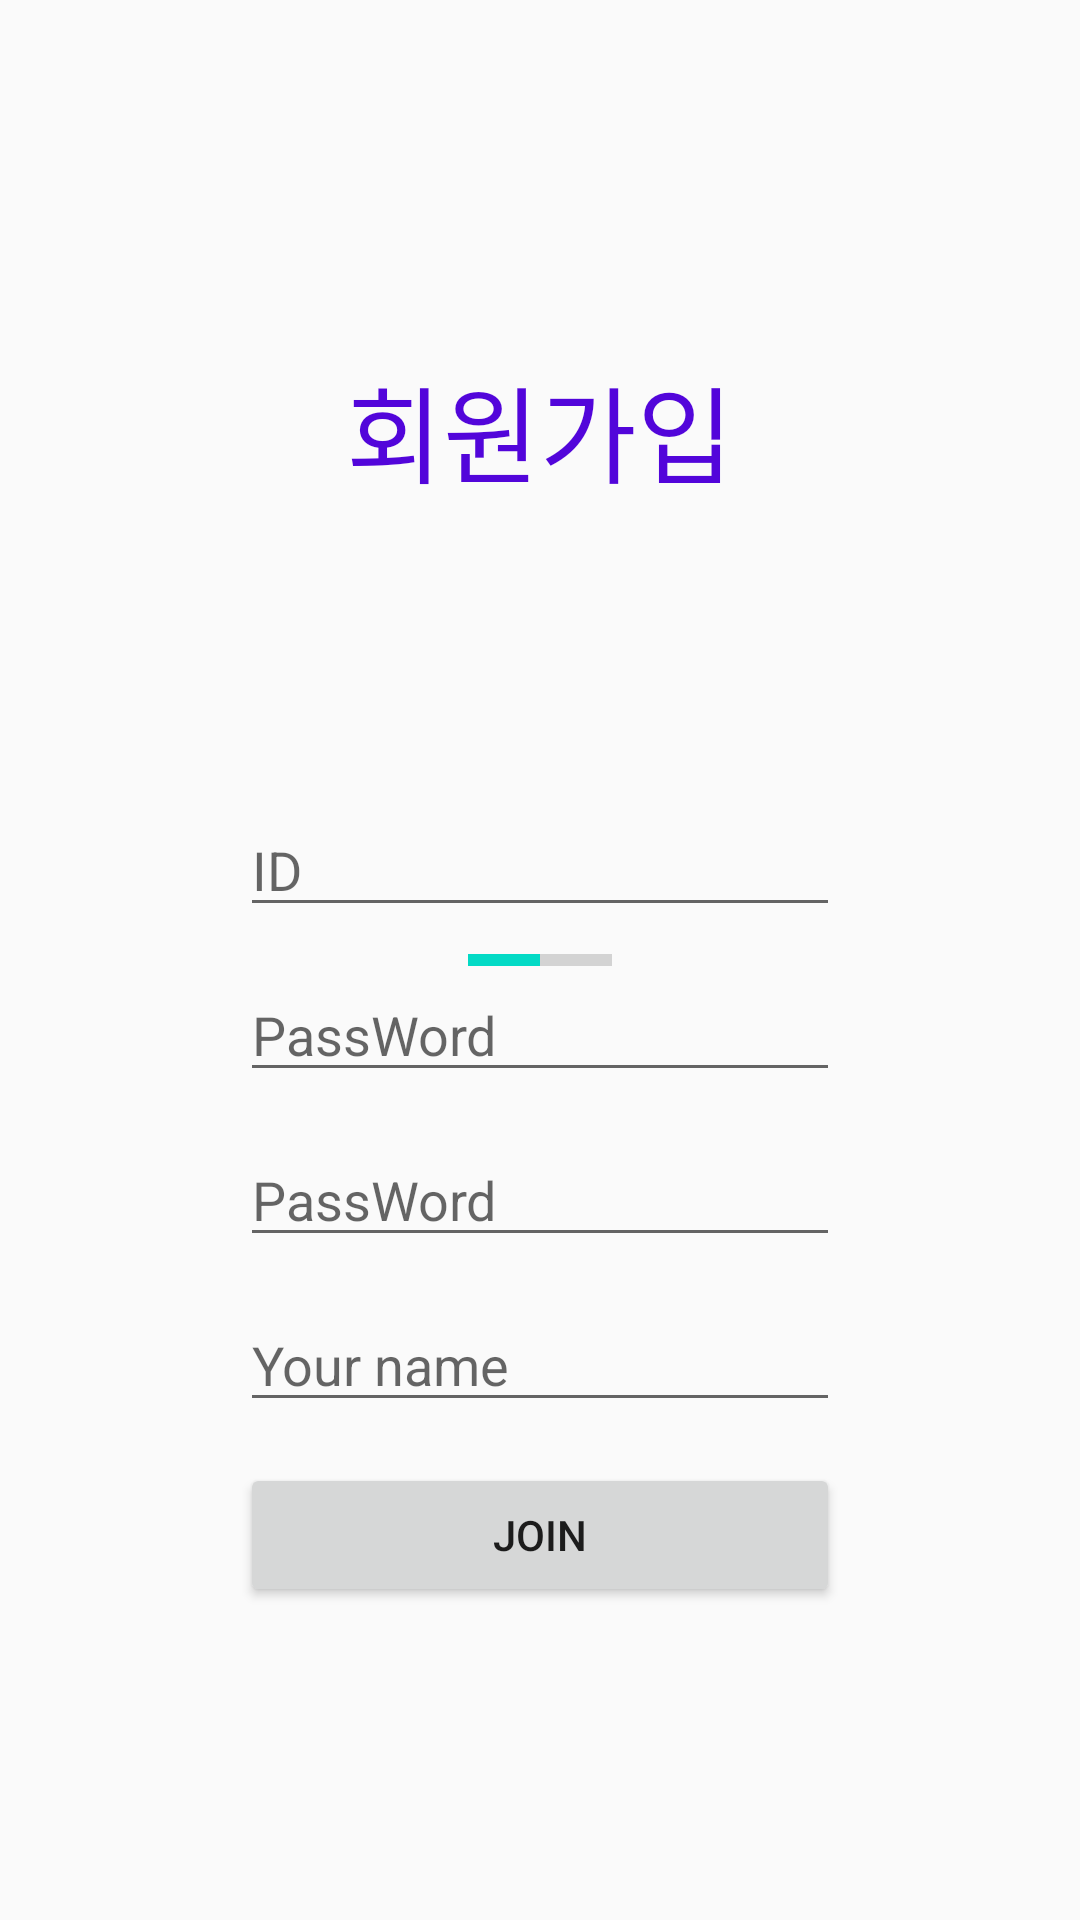

The Android layout XML behind this screen, and the referenced resources:
<!-- AndroidManifest.xml: application theme AppTheme -->
<!-- res/layout/activity_member.xml -->
<?xml version="1.0" encoding="utf-8"?>
<androidx.constraintlayout.widget.ConstraintLayout xmlns:android="http://schemas.android.com/apk/res/android"
    xmlns:app="http://schemas.android.com/apk/res-auto"
    xmlns:tools="http://schemas.android.com/tools"
    android:layout_width="match_parent"
    android:layout_height="match_parent"
    tools:context=".MemberActivity">

    <TextView
        android:id="@+id/member_t1"
        android:layout_width="wrap_content"
        android:layout_height="wrap_content"
        android:text="회원가입"
        android:textColor="#5205DA"
        android:textSize="35sp"
        app:layout_constraintBottom_toBottomOf="parent"
        app:layout_constraintLeft_toLeftOf="parent"
        app:layout_constraintRight_toRightOf="parent"
        app:layout_constraintTop_toTopOf="parent"
        app:layout_constraintVertical_bias="0.2" />

    <EditText
        android:id="@+id/member_id"
        android:layout_width="200dp"
        android:layout_height="wrap_content"
        android:hint="ID"
        android:inputType="textEmailAddress"
        app:layout_constraintTop_toTopOf="@id/member_t1"
        android:layout_margin="150dp"
        app:layout_constraintRight_toRightOf="parent"
        app:layout_constraintLeft_toLeftOf="parent"/>

    <EditText
        android:id="@+id/member_pwd"
        android:layout_width="200dp"
        android:layout_height="wrap_content"
        android:hint="PassWord"
        android:inputType="textPassword"
        app:layout_constraintTop_toTopOf="@id/member_id"
        android:layout_margin="55dp"
        app:layout_constraintRight_toRightOf="parent"
        app:layout_constraintLeft_toLeftOf="parent"/>

    <EditText
        android:id="@+id/member_pwdcheck"
        android:layout_width="200dp"
        android:layout_height="wrap_content"
        android:hint="PassWord"
        android:inputType="textPassword"
        app:layout_constraintTop_toTopOf="@id/member_pwd"
        android:layout_margin="55dp"
        app:layout_constraintRight_toRightOf="parent"
        app:layout_constraintLeft_toLeftOf="parent"/>

    <EditText
        android:id="@+id/member_name"
        android:layout_width="200dp"
        android:layout_height="wrap_content"
        android:hint="Your name"
        app:layout_constraintTop_toTopOf="@id/member_pwdcheck"
        android:layout_margin="55dp"
        app:layout_constraintRight_toRightOf="parent"
        app:layout_constraintLeft_toLeftOf="parent"/>

    <Button
        android:id="@+id/member_join"
        android:layout_width="200dp"
        android:layout_height="wrap_content"
        android:text="Join"
        app:layout_constraintTop_toTopOf="@id/member_name"
        android:layout_margin="55dp"
        app:layout_constraintRight_toRightOf="parent"
        app:layout_constraintLeft_toLeftOf="parent"
        />
    <ProgressBar
        android:id="@+id/member_progressbar"
        android:layout_width="wrap_content"
        android:layout_height="wrap_content"
        style="@style/Widget.AppCompat.ProgressBar.Horizontal"
        android:max="100"
        android:progress="50"
        app:layout_constraintStart_toStartOf="parent"
        app:layout_constraintEnd_toEndOf="parent"
        app:layout_constraintTop_toTopOf="parent"
        app:layout_constraintBottom_toBottomOf="parent"

        />
</androidx.constraintlayout.widget.ConstraintLayout>
<!-- resources referenced by this layout -->
<resources>
  <style name="AppTheme" parent="Theme.AppCompat.Light.DarkActionBar">
          
          <item name="colorPrimary">@color/colorPrimary</item>
          <item name="colorPrimaryDark">@color/colorPrimaryDark</item>
          <item name="colorAccent">@color/colorAccent</item>
      </style>
  <!-- not gathered from this repository: default colours our renderer supplied (Android Studio template values) -->
  <color name="colorPrimary">#FF6200EE</color>
  <color name="colorPrimaryDark">#FF3700B3</color>
  <color name="colorAccent">#FF03DAC5</color>
</resources>
